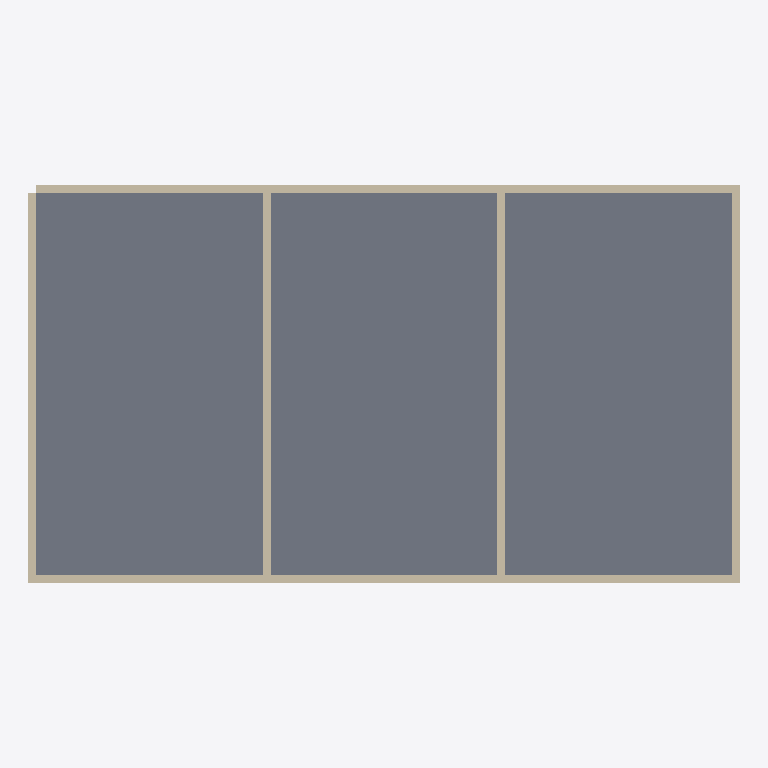
Plan cut of the same IFC building model at storey 'Ground Floor' (level 0.00 m, cut at 1.40 m), seen from above with north up, elements coloured by IFC class: 6 walls (beige), 1 slab (grey). Cut surfaces are drawn darker.
Extent 18.2 m × 10.2 m × 3.4 m (x, y, z). Storeys (1): Ground Floor at 0.00 m. Elements (7): 6 IfcWall, 1 IfcSlab.

HEADER;
FILE_DESCRIPTION(('ViewDefinition[DesignTransferView]'),'2;1');
FILE_NAME('/dev/null','2026-05-22T18:01:46+08:00',(''),(''),'IfcOpenShell 0.8.5','IfcOpenShell 0.8.5','Nobody');
FILE_SCHEMA(('IFC4'));
ENDSEC;
DATA;
#1=IFCPROJECT('17RAm8qhnFhfD8OODvOvjI',$,'Bonsai Task Project',$,$,$,$,(#10),#5);
#12=IFCSITE('3$05KE0M15eBKsXJllS96t',$,'Default Site',$,$,$,$,$,$,$,$,$,$,$);
#13=IFCBUILDING('0AVvbWVrf9VwJxEWzxyXLl',$,'Bonsai Building',$,$,$,$,$,$,$,$,$);
#16=IFCBUILDINGSTOREY('3tDYht6P141Q0SJEFuBIeu',$,'Ground Floor',$,$,$,$,$,$,0.0);
#120=IFCSLAB('3iWguK7iPAwBvnVQTXV5g0',$,'Slab 1',$,$,#187,#127,$,$);
#18=IFCWALL('2FHBGgZSr2rhZhuErTj50O',$,'South Wall',$,$,#157,#29,$,$);
#35=IFCWALL('2fD_pWYxn5IgPvHlJqcsMf',$,'North Wall',$,$,#162,#46,$,$);
#52=IFCWALL('1CCK63Nrf8I8ccQJNwejOh',$,'West Wall',$,$,#167,#63,$,$);
#86=IFCWALL('0ZMOHSpKDAwgLIvgChCFO0',$,'Interior Partition 1',$,$,#177,#97,$,$);
#103=IFCWALL('1eF5HSUfnF3xXSooo0AFYf',$,'Interior Partition 2',$,$,#182,#114,$,$);
#69=IFCWALL('1Gf_0KW1T2cvQDo_UZ3xbO',$,'East Wall',$,$,#172,#80,$,$);
ENDSEC;
